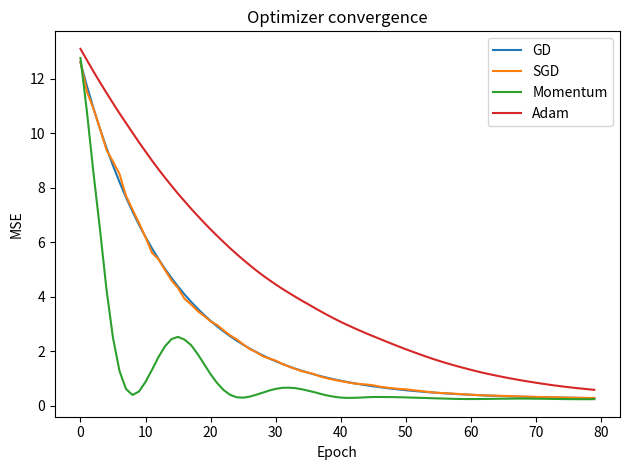

Here is the Python script that generated this plot:
import numpy as np
import matplotlib.pyplot as plt
rng=np.random.default_rng(1);X=rng.normal(size=(180,3));true=np.array([3.,-2.,1.5]);y=X@true+0.5
def train(kind,epochs=80,lr=.04):
 w=np.zeros(3);v=np.zeros(3);m=np.zeros(3);s=np.zeros(3);losses=[]
 for t in range(1,epochs+1):
  idx=np.arange(len(y)) if kind=="GD" else rng.integers(0,len(y),32)
  g=X[idx].T@(X[idx]@w-y[idx])/len(idx)
  if kind=="Momentum": v=.9*v+g; w-=lr*v
  elif kind=="Adam": m=.9*m+.1*g;s=.999*s+.001*g*g;w-=lr*(m/(1-.9**t))/(np.sqrt(s/(1-.999**t))+1e-8)
  else: w-=lr*g
  losses.append(np.mean((X@w-y)**2))
 return w,losses
for name in ["GD","SGD","Momentum","Adam"]:
 w,l=train(name);print(name,"weights",np.round(w,3),"final MSE",round(l[-1],5))
 plt.plot(l,label=name)
plt.legend();plt.xlabel("Epoch");plt.ylabel("MSE");plt.title("Optimizer convergence");plt.tight_layout();plt.savefig("optimizer_loss.png")
